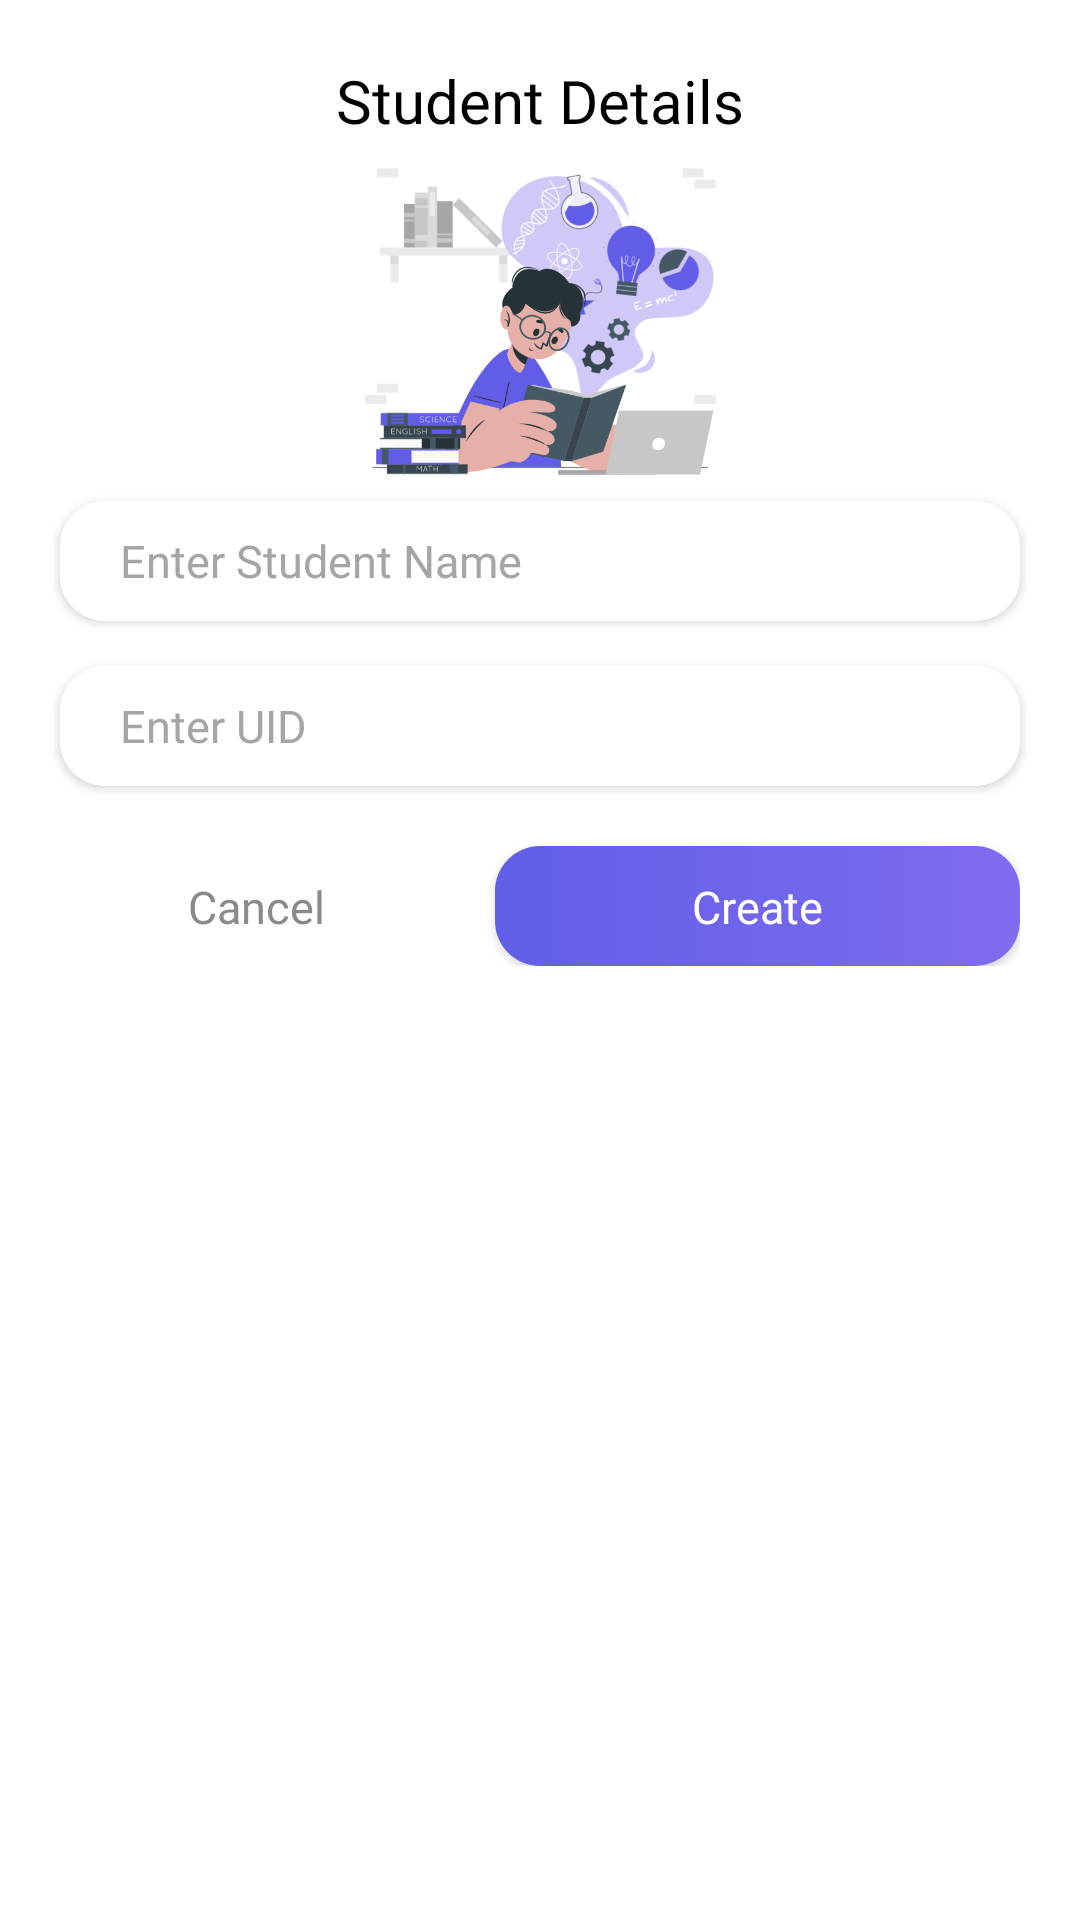

Here is an Android app screen rendered from its layout file. Give the layout XML and the strings, colors and styles it references.
<!-- AndroidManifest.xml: application theme Theme.Project2 -->
<!-- res/layout/dialoag_stud2.xml -->
<?xml version="1.0" encoding="utf-8"?>
<LinearLayout xmlns:android="http://schemas.android.com/apk/res/android"
    android:layout_width="320dp"
    android:layout_height="wrap_content"
    xmlns:app="http://schemas.android.com/apk/res-auto"
    app:cardElevation="8dp">

    <LinearLayout
        android:layout_width="match_parent"
        android:layout_height="match_parent"
        android:orientation="vertical"
        android:gravity="center_horizontal">

        <TextView
            android:layout_width="wrap_content"
            android:layout_height="wrap_content"
            android:layout_marginTop="20dp"
            android:textColor="@color/black"
            android:text="Student Details"
            android:fontFamily="@font/regular"
            android:textSize="20dp"/>

        <ImageView
            android:id="@+id/imageView"
            android:layout_width="120dp"
            android:layout_height="120dp"
            android:layout_marginStart="8dp"
            android:layout_marginEnd="8dp"
            android:src="@drawable/create_stud"/>


        <androidx.cardview.widget.CardView
            android:layout_width="match_parent"
            android:layout_marginLeft="20dp"
            android:layout_marginRight="20dp"
            android:layout_height="40dp"
            app:cardElevation="2dp"
            app:cardCornerRadius="15dp" >


            <EditText
                android:id="@+id/eStud_name"
                android:layout_width="match_parent"
                android:layout_height="match_parent"
                android:background="@color/white"
                android:fontFamily="@font/regular"
                android:hint="Enter Student Name"
                android:inputType="textPersonName"
                android:maxLines="1"
                android:paddingLeft="20dp"
                android:paddingTop="3dp"
                android:paddingBottom="3dp"
                android:textColorHint="#A5A5A5"
                android:textSize="15dp" />

        </androidx.cardview.widget.CardView>
        <androidx.cardview.widget.CardView
            android:layout_width="match_parent"
            android:layout_marginLeft="20dp"
            android:layout_marginRight="20dp"
            android:layout_marginTop="15dp"
            android:layout_height="40dp"
            app:cardElevation="2dp"
            app:cardCornerRadius="15dp" >


            <EditText
                android:id="@+id/eStud_uid"
                android:layout_width="match_parent"
                android:layout_height="match_parent"
                android:textColorHint="#A5A5A5"
                android:maxLines="1"
                android:textSize="15dp"
                android:inputType="textPersonName"
                android:hint="Enter UID"
                android:fontFamily="@font/regular"
                android:paddingLeft="20dp"
                android:paddingTop="3dp"
                android:paddingBottom="3dp"
                android:background="@color/white" />

        </androidx.cardview.widget.CardView>

        <RelativeLayout
            android:layout_width="match_parent"
            android:layout_height="wrap_content"
            android:layout_margin="20dp">
            <androidx.appcompat.widget.AppCompatButton
                android:id="@+id/btnAddStud"
                android:layout_width="match_parent"
                android:layout_height="40dp"
                android:background="@drawable/button_purple_bg"
                android:layout_toRightOf="@+id/btnCancelStud"
                android:inputType="textCapSentences"
                android:elevation="10dp"
                android:padding="10dp"
                android:text="Create"
                android:fontFamily="@font/bold"
                android:shadowColor="#7061D7"
                android:textColor="@color/white"
                android:textSize="15sp"/>

            <androidx.appcompat.widget.AppCompatButton
                android:id="@+id/btnCancelStud"
                android:layout_width="135dp"
                android:layout_height="40dp"
                android:fontFamily="@font/bold"
                android:background="@drawable/button_silver_bg"
                android:inputType="textCapSentences"
                android:elevation="10dp"
                android:layout_marginRight="10dp"
                android:padding="10dp"
                android:text="Cancel "
                android:shadowColor="#7061D7"
                android:textColor="#8A8A8A"
                android:textSize="15sp" />
        </RelativeLayout>


    </LinearLayout>

</LinearLayout>
<!-- resources referenced by this layout -->
<resources>
  <color name="black">#FF000000</color>
  <color name="white">#FFFFFFFF</color>
  <!-- drawable button_purple_bg (drawable) -->
  <?xml version="1.0" encoding="utf-8"?>
  <selector xmlns:android="http://schemas.android.com/apk/res/android">
      <item>
  
          <shape
              android:shape="rectangle">
  
  
              <corners
                  android:radius="15dp">
              </corners>
              <gradient
                  android:startColor="#615EE8"
                  android:endColor="#7F6CEF"/>
  
          </shape>
  
  
      </item>
  </selector>
  <!-- drawable create_stud: png bitmap (drawable, 87968 bytes) -->
  <style name="Theme.Project2" parent="Theme.MaterialComponents.DayNight.NoActionBar">
          
          <item name="colorPrimary">@color/purple_500</item>
          <item name="colorPrimaryVariant">@color/purple_700</item>
          <item name="colorOnPrimary">@color/white</item>
          
          <item name="colorSecondary">@color/teal_200</item>
          <item name="colorSecondaryVariant">@color/teal_700</item>
          <item name="colorOnSecondary">@color/black</item>
          
          <item name="android:statusBarColor">?attr/colorPrimaryVariant</item>
          
      </style>
  <color name="purple_500">#FF6200EE</color>
  <color name="purple_700">#FF3700B3</color>
  <color name="teal_200">#A495FF</color>
  <color name="teal_700">#FF018786</color>
</resources>
